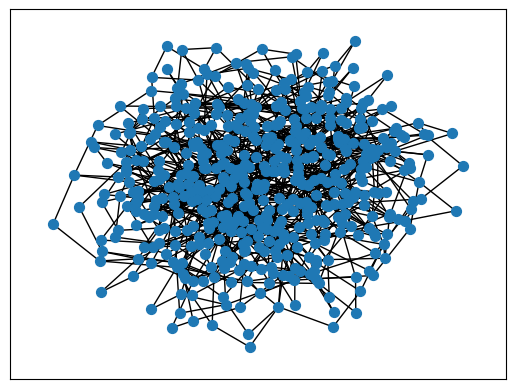

Python code for this plot:
# https://networkx.org/documentation/stable/tutorial.html
# https://stackoverflow.com/questions/19212979/draw-graph-in-networkx
import networkx as nx
import random
import time
import matplotlib.pyplot as pyplot


class Person:
    def __init__(self, id, membership=[], hasInfo=[]):
        self.id = id
        self.memberOf = set(membership)
        self.hasInfo = set(hasInfo)


class SocialNetwork:
    def __init__(self, size, seed_verts=10, intitial_contacts=2, secondary_contacts=1):
        n, n_0, m_r, m_s = size, seed_verts, intitial_contacts, secondary_contacts

        if not (type(n_0) == type(m_r) == type(m_s) == int):
            raise TypeError("n_0, m_r, m_s must be integers")
        elif (m_r < 1) or (m_s < 0):
            raise ValueError("m_r must be >= 1 and m_s >= 0")
        elif n_0 < 1:
            raise ValueError("n_0 verticies in seed network must be >= 1")

        # Base graph on social network model algorithm from 2.2 in
        # https://www.sciencedirect.com/science/article/pii/S0378437106003931
        self.graph = nx.Graph()

        # Step 1: start with a seed network of n_0 vertices
        self.graph.add_nodes_from(range(n_0))

        # Steps 2-4 (5): add in a new vertex
        while self.graph.number_of_nodes() < n:
            self.connect_new(m_r, m_s)

    def connect_new(self, m_r, m_s):
        id = self.graph.number_of_nodes()

        initials = random.sample(list(self.graph.nodes()), min(id, m_r))
        secondaries = []
        for initial in initials:
            neighbors = self.graph.neighbors(initial)
            secondaries.extend(random.sample(
                list(neighbors), min(len(list(neighbors)), m_s)))

        connect_to = set(initials + secondaries)
        edges = [(id, to) for to in connect_to]

        self.graph.add_node(id)
        self.graph.add_edges_from(edges)

    def draw(self):
        pos = nx.spring_layout(self.graph, k=0.5)
        nx.draw_networkx(self.graph, pos, node_size=50, with_labels=False)
        pyplot.show()


SocialNetwork(500).draw()
